Run: headless pygame with SDL's dummy video driver; simulated clock (each Clock.tick advances the game by its frame time, no real sleeping); random seed 0; keys injected as events and as key.get_pressed() state; no mouse input.
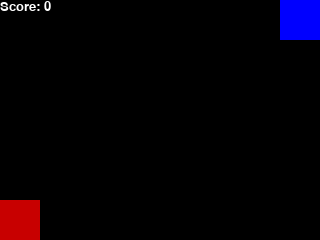
Frame 1 of 3 · flips 1–60 · no input
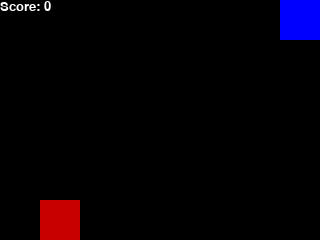
Frame 2 of 3 · flips 61–180 · tapped SPACE, RETURN · held RIGHT (→), D
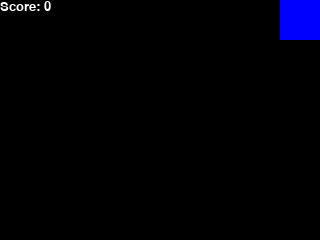
Frame 3 of 3 · flips 181–300 · held DOWN (↓), S (game ended)

The pygame program that drew these frames:

import pygame

pygame.init()
font = pygame.font.Font(None, 20)

### UI ###
# screen size
w = 320
h = 240

# tile size
BLOCK_SIZE = 40

# color
WHITE = (255, 255, 255)
BLACK = (0,0,0)
RED = (200,0,0)
BLUE = (0, 0, 255)


# setup screen
screen = pygame.display.set_mode((w, h))
pygame.display.set_caption('Grid World')

# setup timer
clock = pygame.time.Clock()
# tick 
SPEED = 60

# agent position
x = 0
y = h-BLOCK_SIZE

# game state
off_screen = False
arrived = False
score = 0
    
### Game Loop/Progress
# Run until the player quit
playing = True
while playing:

    # Player events: mouse click, keyboard
    for event in pygame.event.get():
        if event.type == pygame.QUIT:
            playing = False

        # get the player action
        if event.type == pygame.KEYDOWN:
            if event.key == pygame.K_LEFT:
                x -= BLOCK_SIZE
            elif event.key == pygame.K_RIGHT:
                x += BLOCK_SIZE
            elif event.key == pygame.K_UP:
                y -= BLOCK_SIZE
            elif event.key == pygame.K_DOWN:
                y += BLOCK_SIZE

        # move off the screen
        if x < 0 or x > w-BLOCK_SIZE or y<0 or y>h-BLOCK_SIZE:
            off_screen = True

        # arrives the destination
        if x== w-BLOCK_SIZE and y ==0:
            arrived = True
            score = 100

            
    screen.fill(BLACK)        
    # Draw a agent in the left bottom, a target on the top right
    pygame.draw.rect(screen, RED, pygame.Rect(x,y, BLOCK_SIZE, BLOCK_SIZE))
    pygame.draw.rect(screen, BLUE, pygame.Rect(w-BLOCK_SIZE, 0, BLOCK_SIZE, BLOCK_SIZE))

    # display the score
    text = font.render("Score: " + str(score), True, WHITE)
    screen.blit(text, [0, 0])

    # Flip the display
    pygame.display.flip()
    clock.tick(SPEED)

    if off_screen == True or arrived ==True:
        break

pygame.quit()
